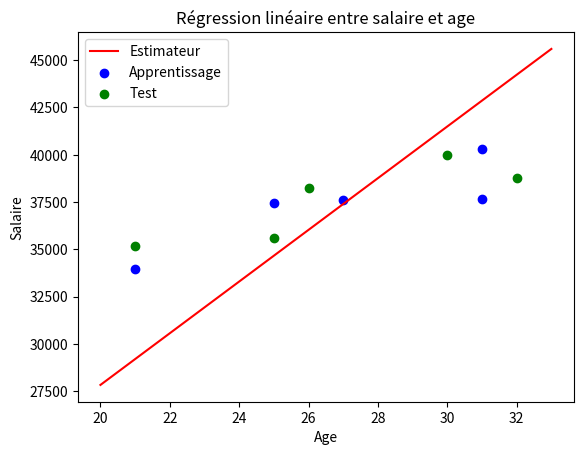

The matplotlib source for this figure:
import numpy as np
import matplotlib.pyplot as plt

# Les données mesurées
data= np.array([[31, 30, 26, 25, 21, 31, 27, 21, 25, 32 ],[40297, 39989, 38259, 35610, 35190, 37635, 37598, 33969, 37472, 38782 ]])
N=10
# On les mélange aléatoirement
rng=np.random.default_rng(60)   # fixer la graine pour tester votre programme avec les mêmes données
rng.shuffle(data,axis=1)
age=data[0]
salaire=data[1]

# données d'entrainement (1ère moitié du dataset)
age_tds=age[:int(N/2)]
salaire_tds=salaire[:int(N/2)]

# données de test (2nd moitié du dataset)
age_test=age[int(N/2):]
salaire_test=salaire[int(N/2):]

# Modèle  salaire_prédit = a1*age+a0 
# On cherche les paramètres a0 et a1 qui minimise l'erreur de prédiction quadratique moyenne sur les données d'apprentissage (training dataset)
# Utiliser la formule de stat pour calculer a0 et a1, les paramètres de la droite de régression

# Avec les calculs matriciels
print (age_tds)
print (salaire_tds)
# utilisons la formules de l'estimateur des moindres carrés : a1 = (xt.x)^-1 xt.y

age_tds = age_tds.reshape(-1, 1)
salaire_tds = salaire_tds.reshape(-1, 1)

a1 = np.linalg.inv(age_tds.transpose() @ age_tds) @ age_tds.transpose() @ salaire_tds 
a1 = a1[0][0]

# Calculer les moyennes de x et y décentrer

x_moyen = age_tds.mean()
y_moyen = salaire_tds.mean()


print("x_moyen = ",x_moyen)
print("y_moyen = ",y_moyen)

# a1 = covariance / variance

print("a1 = ",a1)

a0 = y_moyen - a1 * x_moyen

print("a0 = ",a0)

# Affichage de la droite du prédicteur
x_values = np.array([age.min() - 1, age.max() + 1])
y_values = a0 + a1 * x_values
plt.plot(x_values, y_values, color='red', label="Estimateur")


# Calculer l'erreur d'apprentissage (erreur quadratique moyenne)
y_pred_tds  = a0+a1*age_tds
rmse_tds = np.sqrt(np.mean((y_pred_tds - salaire_tds)**2))
# Calculer l'erreur d'apprentissage (erreur quadratique moyenne)
y_pred_test = a0+a1*age_test
rmse_test = np.sqrt(np.mean((y_pred_test - salaire_test)**2))
# Calculer le score R2 = 1-SSR/SST
SSR=np.mean((y_pred_test - salaire_test)**2)
SST=np.mean((salaire_test-np.mean(salaire_test))**2)
scoreR2=1-SSR/SST

print("Le prédicteur du salaire est : salaire = ",a1, " * age + ",a0)
print("Erreur quadratique moyenne d'apprentissage ",rmse_tds)
print("Erreur quadratique moyenne de test ",rmse_test)
print("Coefficient de détermination (score R2) : ",scoreR2)


# Tracer les points des données d'apprentissage
plt.scatter(age_tds, salaire_tds,color="blue",label="Apprentissage")
# Tracer les points des données de test
plt.scatter(age_test, salaire_test,color="green",label="Test")
plt.xlabel("Age")
plt.ylabel("Salaire")
plt.legend()
plt.title("Régression linéaire entre salaire et age")
plt.show()
